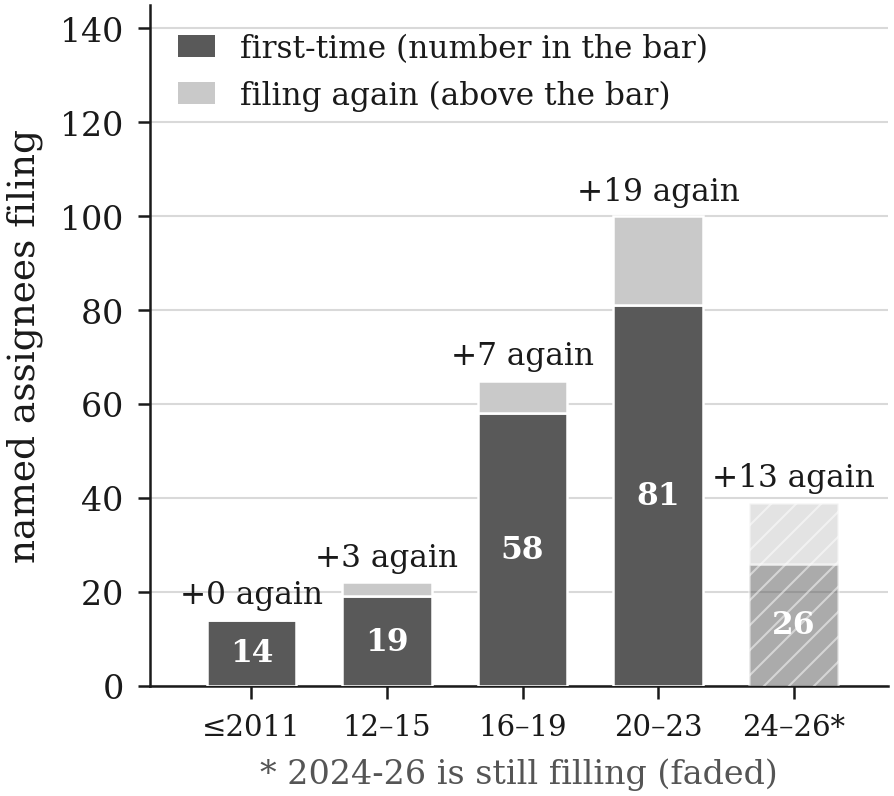

The data file committed next to this chart (first rows):
cohort, named assignees active, new assignees, continuing assignees
<= 2011, 14, 14, 0
2012-15, 22, 19, 3
2016-19, 65, 58, 7
2020-23, 100, 81, 19
2024-26 (partial), 39, 26, 13
